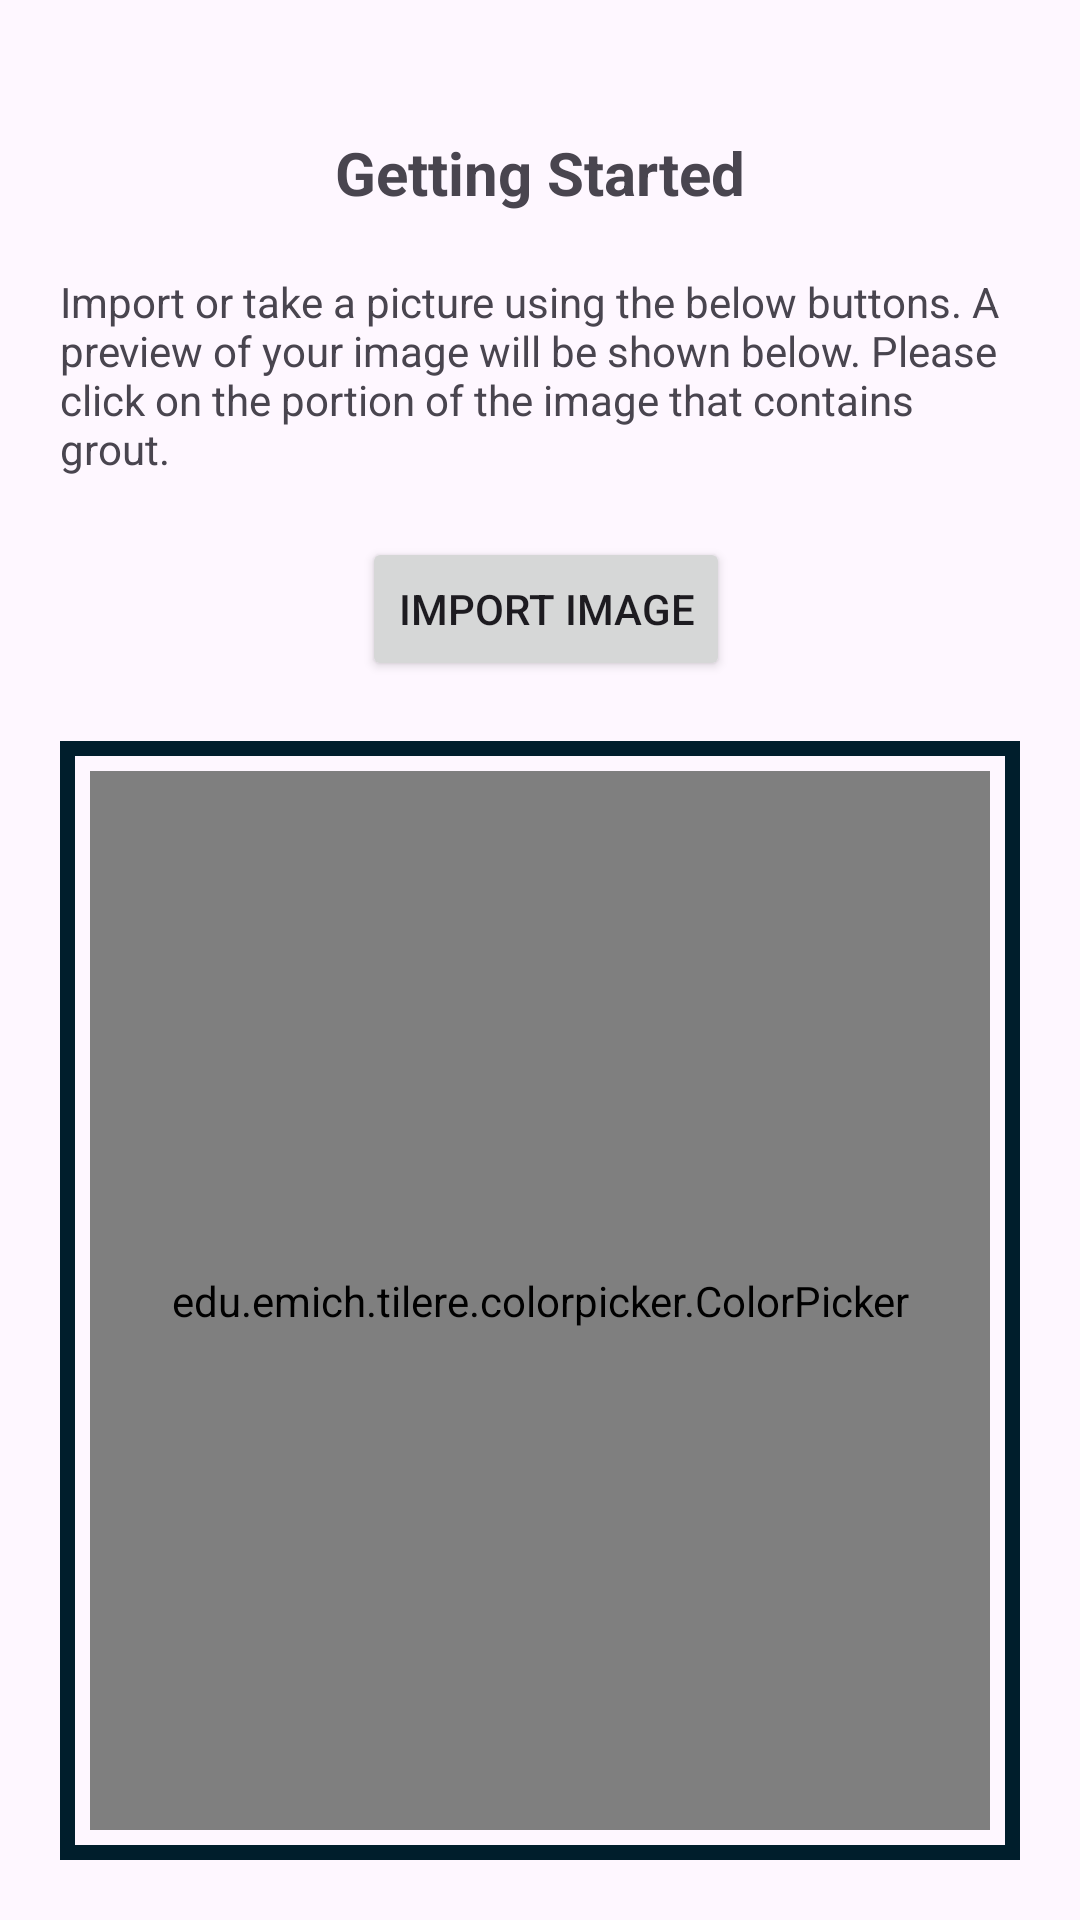

Layout XML and referenced resources for this Android screen:
<!-- AndroidManifest.xml: application theme Theme.TileRE -->
<!-- res/layout/fragment_color_picker.xml -->
<?xml version="1.0" encoding="utf-8"?>
<androidx.constraintlayout.widget.ConstraintLayout xmlns:android="http://schemas.android.com/apk/res/android"
    xmlns:app="http://schemas.android.com/apk/res-auto"
    xmlns:tools="http://schemas.android.com/tools"
    android:layout_width="match_parent"
    android:layout_height="match_parent"
    tools:context=".ColorPickerFragment">

    <Button
        android:id="@+id/importImageButton"
        android:layout_width="wrap_content"
        android:layout_height="wrap_content"
        android:layout_marginTop="20dp"
        android:onClick="startImportImageIntent"
        android:text="Import Image"
        app:layout_constraintEnd_toEndOf="parent"
        app:layout_constraintHorizontal_bias="0.509"
        app:layout_constraintStart_toStartOf="parent"
        app:layout_constraintTop_toBottomOf="@+id/instructionsDescription" />

    <TextView
        android:id="@+id/gettingStarted"
        android:layout_width="wrap_content"
        android:layout_height="wrap_content"
        android:layout_marginTop="44dp"
        android:text="Getting Started"
        android:textSize="20sp"
        android:textStyle="bold"
        app:layout_constraintEnd_toEndOf="parent"
        app:layout_constraintStart_toStartOf="parent"
        app:layout_constraintTop_toTopOf="parent" />

    <TextView
        android:id="@+id/instructionsDescription"
        android:layout_width="0dp"
        android:layout_height="wrap_content"
        android:layout_marginLeft="20dp"
        android:layout_marginRight="20dp"
        android:layout_marginTop="20dp"
        android:text="Import or take a picture using the below buttons. A preview of your image will be shown below. Please click on the portion of the image that contains grout."
        app:layout_constraintEnd_toEndOf="parent"
        app:layout_constraintHorizontal_bias="0.498"
        app:layout_constraintStart_toStartOf="parent"
        app:layout_constraintTop_toBottomOf="@+id/gettingStarted" />

    <androidx.constraintlayout.widget.ConstraintLayout
        android:layout_width="0dp"
        android:layout_height="0dp"
        android:layout_marginStart="20dp"
        android:layout_marginTop="20dp"
        android:layout_marginEnd="20dp"
        android:layout_marginBottom="20dp"
        android:background="@drawable/colorpicker_border"
        android:padding="10dp"
        app:layout_constraintBottom_toBottomOf="parent"
        app:layout_constraintEnd_toEndOf="parent"
        app:layout_constraintStart_toStartOf="parent"
        app:layout_constraintTop_toBottomOf="@+id/importImageButton">

        <edu.emich.tilere.colorpicker.ColorPicker
            android:id="@+id/colorPicker"
            android:layout_width="0dp"
            android:layout_height="0dp"
            app:layout_constraintBottom_toBottomOf="parent"
            app:layout_constraintEnd_toEndOf="parent"
            app:layout_constraintStart_toStartOf="parent"
            app:layout_constraintTop_toTopOf="parent" />

    </androidx.constraintlayout.widget.ConstraintLayout>

</androidx.constraintlayout.widget.ConstraintLayout>
<!-- resources referenced by this layout -->
<resources>
  <!-- drawable colorpicker_border (drawable) -->
  <?xml version="1.0" encoding="utf-8"?>
  <shape xmlns:android="http://schemas.android.com/apk/res/android" android:shape="rectangle" >
      <stroke android:radius="3dp" android:dashWidth="0dp" android:width="5dp" android:color="@color/material_dynamic_primary10"/>
  </shape>
  <style name="Theme.TileRE" parent="Base.Theme.TileRE" />
  <style name="Base.Theme.TileRE" parent="Theme.Material3.DayNight.NoActionBar">
          
          
      </style>
</resources>
